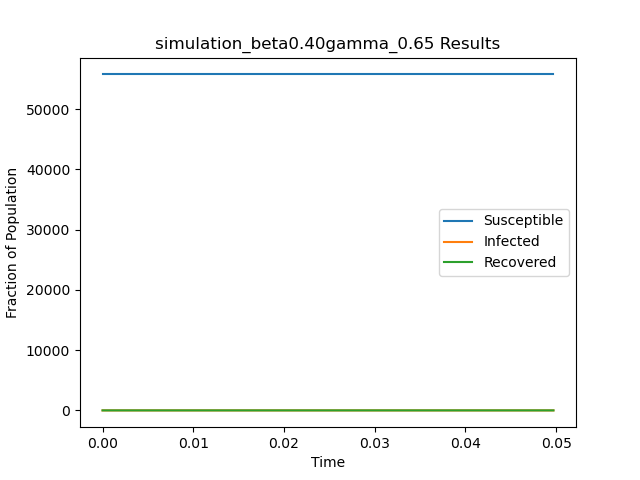

Data behind this chart, as committed beside it:
t, S, I, R
0.0, 55748, 1, 0
0.04969, 55748, 0, 1
